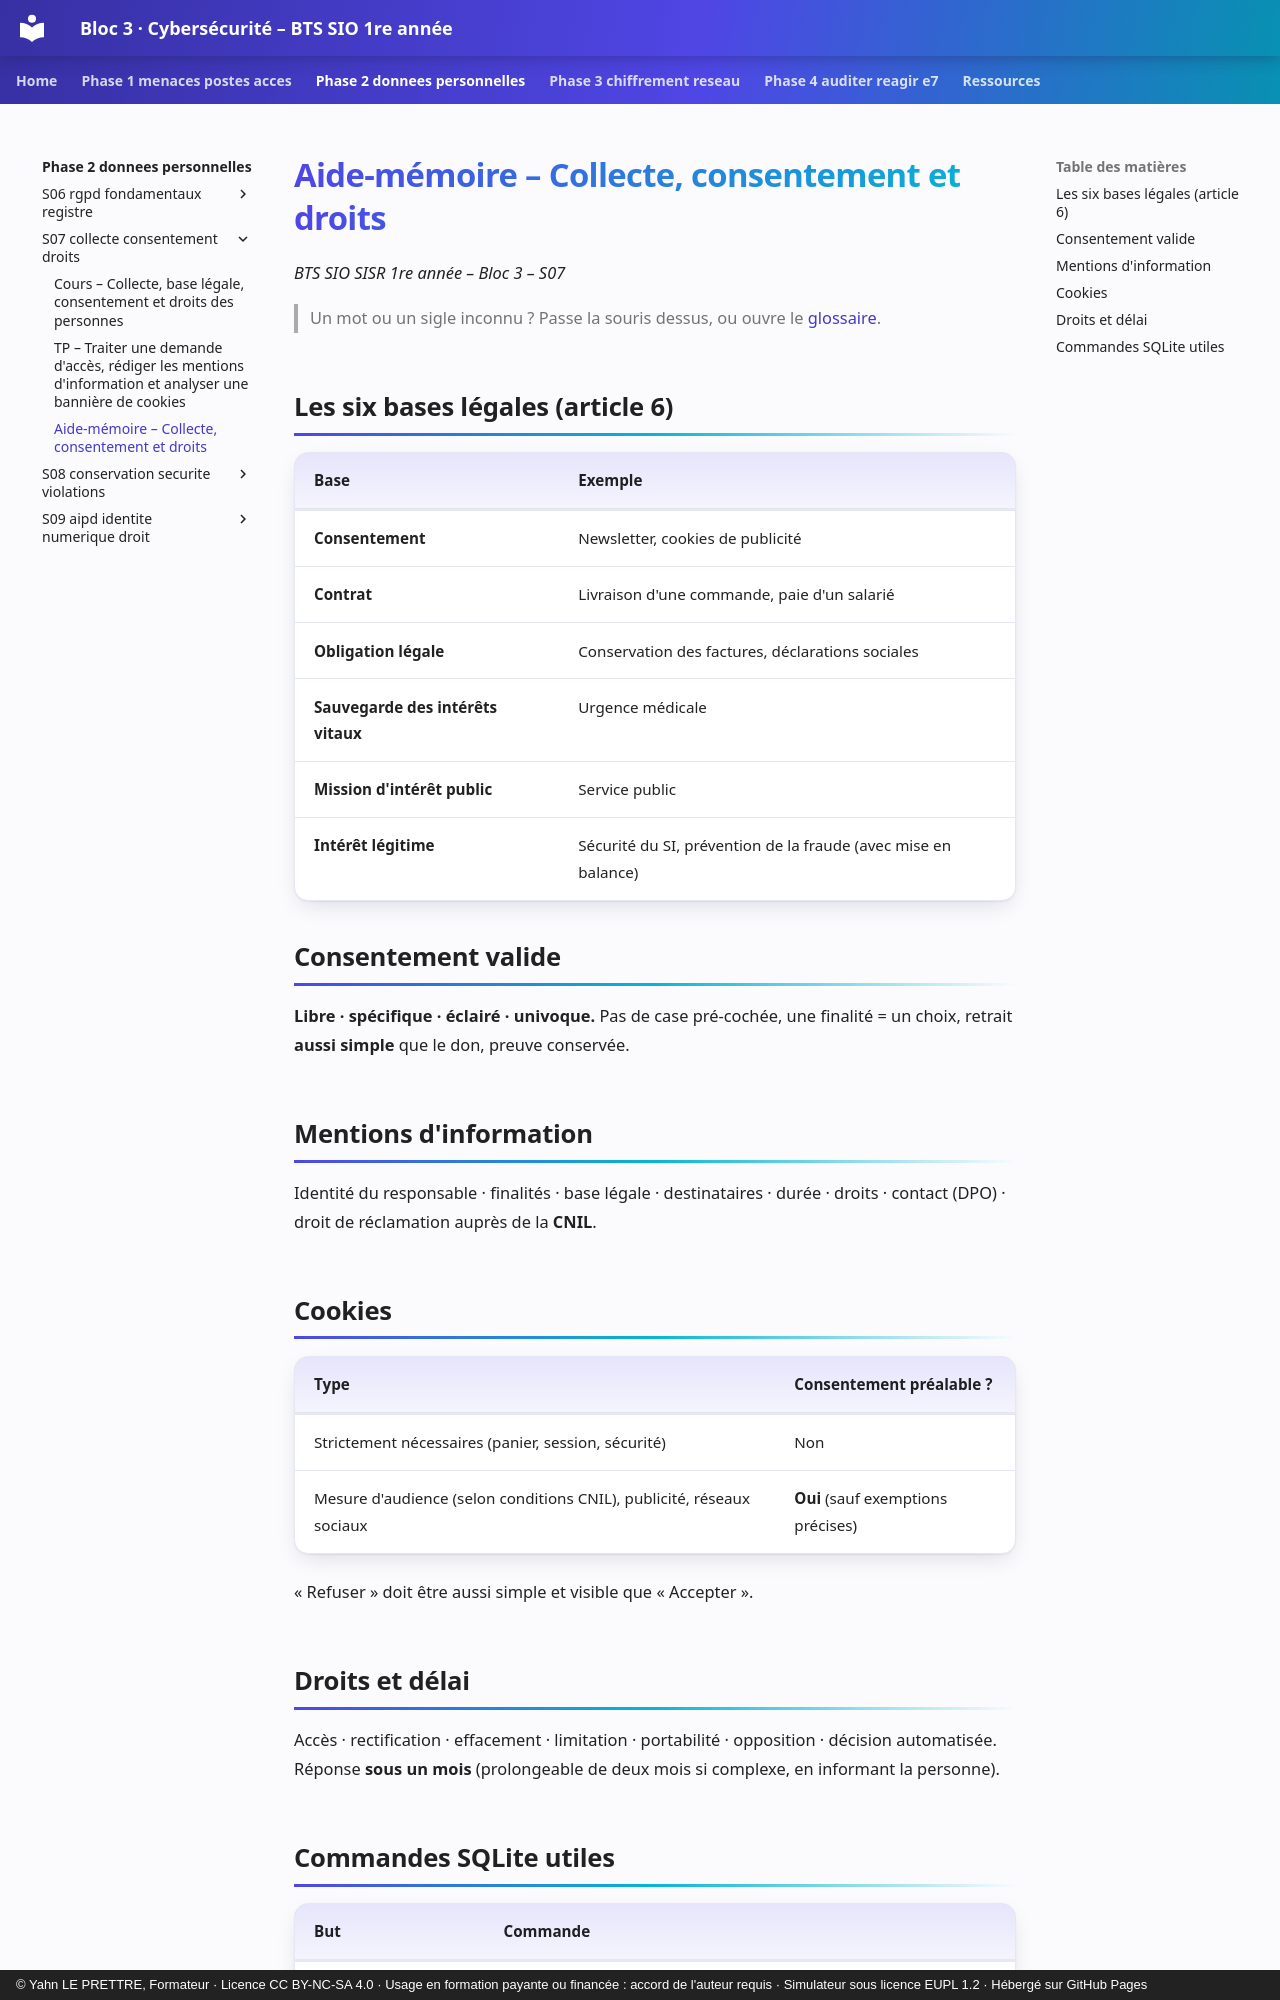

repository: YahnLP/bts1-sio-sisr-bloc3 · page: phase-2-donnees-personnelles/S07-collecte-consentement-droits/03-aide-memoire/index.html · generator: mkdocs · copyright: © Yahn LE PRETTRE, Formateur · Licence CC BY-NC-SA 4.0 · Usage en formation payante ou financée : accord de l'auteur requis · Simulateur sous licence EUPL 1.2 · Hébergé sur GitHub Pages

# Aide-mémoire – Collecte, consentement et droits

*BTS SIO SISR 1re année – Bloc 3 – S07*

> Un mot ou un sigle inconnu ? Passe la souris dessus, ou ouvre le [glossaire](../../ressources/glossaire.md).

## Les six bases légales (article 6)

| Base | Exemple |
|---|---|
| **Consentement** | Newsletter, cookies de publicité |
| **Contrat** | Livraison d'une commande, paie d'un salarié |
| **Obligation légale** | Conservation des factures, déclarations sociales |
| **Sauvegarde des intérêts vitaux** | Urgence médicale |
| **Mission d'intérêt public** | Service public |
| **Intérêt légitime** | Sécurité du SI, prévention de la fraude (avec mise en balance) |

## Consentement valide

**Libre · spécifique · éclairé · univoque.** Pas de case pré-cochée, une finalité = un choix, retrait **aussi simple** que le don, preuve conservée.

## Mentions d'information

Identité du responsable · finalités · base légale · destinataires · durée · droits · contact (DPO) · droit de réclamation auprès de la **CNIL**.

## Cookies

| Type | Consentement préalable ? |
|---|---|
| Strictement nécessaires (panier, session, sécurité) | Non |
| Mesure d'audience (selon conditions CNIL), publicité, réseaux sociaux | **Oui** (sauf exemptions précises) |

« Refuser » doit être aussi simple et visible que « Accepter ».

## Droits et délai

Accès · rectification · effacement · limitation · portabilité · opposition · décision automatisée. Réponse **sous un mois** (prolongeable de deux mois si complexe, en informant la personne).
